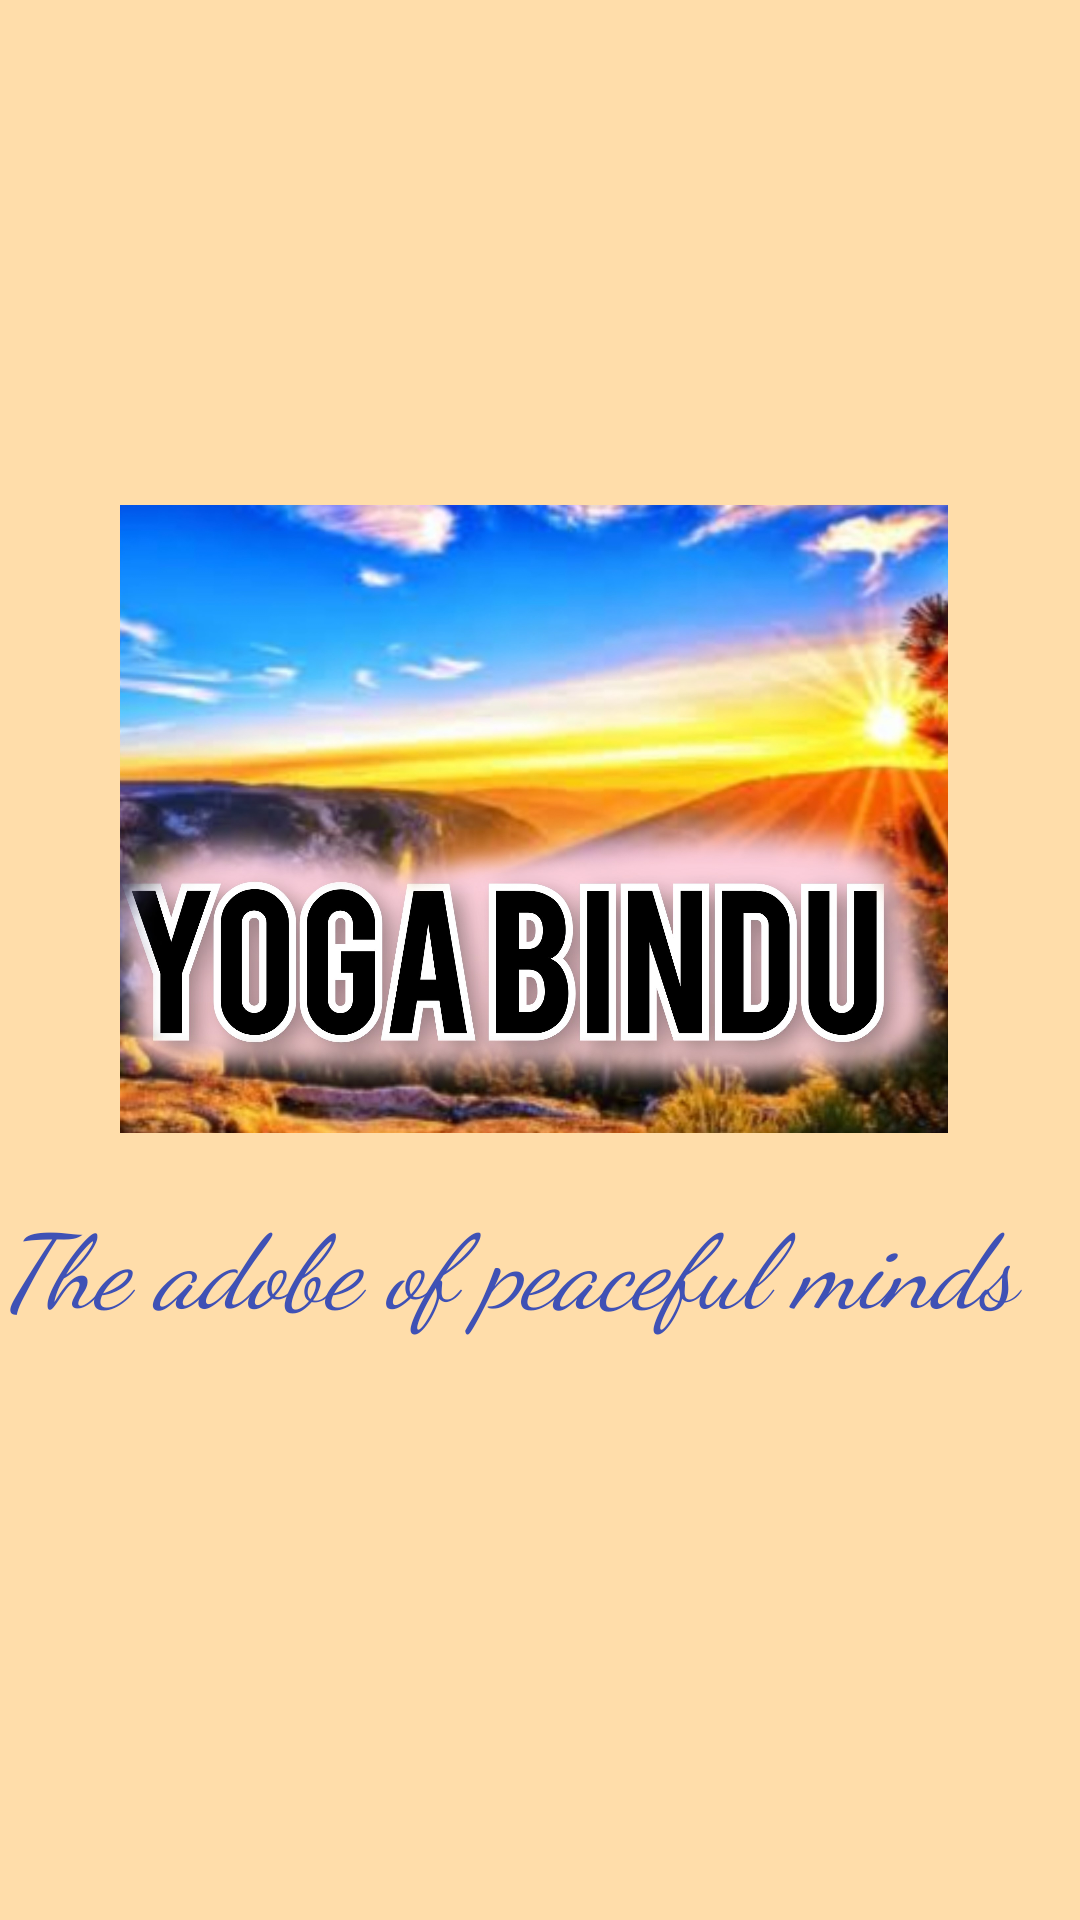

Reconstruct the res/layout file that produces this screen, plus the resources it refers to.
<!-- AndroidManifest.xml: application theme Theme.Yoga1 -->
<!-- res/layout/splashscreen.xml -->
<?xml version="1.0" encoding="utf-8"?>
<RelativeLayout xmlns:android="http://schemas.android.com/apk/res/android"
    xmlns:app="http://schemas.android.com/apk/res-auto"
    xmlns:tools="http://schemas.android.com/tools"
    android:layout_width="match_parent"
    android:layout_height="match_parent"
    tools:context=".splashscreen"
    android:background="@color/background">


    <ImageView
        android:id="@+id/splash"
        android:layout_width="327dp"
        android:layout_height="477dp"
        android:layout_alignParentEnd="true"
        android:layout_alignParentRight="true"
        android:layout_alignParentBottom="true"
        android:layout_marginStart="40dp"
        android:layout_marginLeft="40dp"
        android:layout_marginTop="80dp"
        android:layout_marginEnd="44dp"
        android:layout_marginRight="44dp"
        android:layout_marginBottom="174dp"
        android:src="@drawable/splashscreen"
        app:layout_constraintStart_toStartOf="parent"
        app:layout_constraintTop_toTopOf="parent" />

    <TextView
        android:id="@+id/line"
        style="@style/Theme.AppCompat.Light.NoActionBar"
        android:layout_width="381dp"
        android:layout_height="103dp"
        android:layout_alignParentEnd="true"
        android:layout_alignParentRight="true"
        android:layout_alignParentBottom="true"
        android:layout_marginEnd="-19dp"
        android:layout_marginRight="-19dp"
        android:layout_marginBottom="139dp"
        android:fontFamily="cursive"
        android:text="The adobe of peaceful minds"
        android:textAllCaps="false"
        android:textAppearance="@style/TextAppearance.AppCompat.Body1"
        android:textColor="#3F51B5"
        android:textSize="34sp"
        android:textStyle="italic"
        app:layout_constraintBottom_toBottomOf="parent"
        app:layout_constraintEnd_toEndOf="parent"
        app:layout_constraintHorizontal_bias="1.0"
        app:layout_constraintStart_toEndOf="@+id/splash" />
</RelativeLayout>
<!-- resources referenced by this layout -->
<resources>
  <color name="background">#FFDDAA</color>
  <!-- drawable splashscreen: jpg bitmap (drawable-v24, 432190 bytes) -->
  <style name="Theme.Yoga1" parent="Theme.MaterialComponents.DayNight.DarkActionBar">
          
          <item name="colorPrimary">@color/purple_500</item>
          <item name="colorPrimaryVariant">@color/purple_700</item>
          <item name="colorOnPrimary">@color/white</item>
          
          <item name="colorSecondary">@color/teal_200</item>
          <item name="colorSecondaryVariant">@color/teal_700</item>
          <item name="colorOnSecondary">@color/black</item>
          
          <item name="android:statusBarColor" tools:targetApi="l">?attr/colorPrimaryVariant</item>
          
      </style>
  <color name="purple_500">#FF6200EE</color>
  <color name="purple_700">#FF3700B3</color>
  <color name="white">#FFFFFFFF</color>
  <color name="teal_200">#FF03DAC5</color>
  <color name="teal_700">#FF018786</color>
  <color name="black">#FF000000</color>
</resources>
